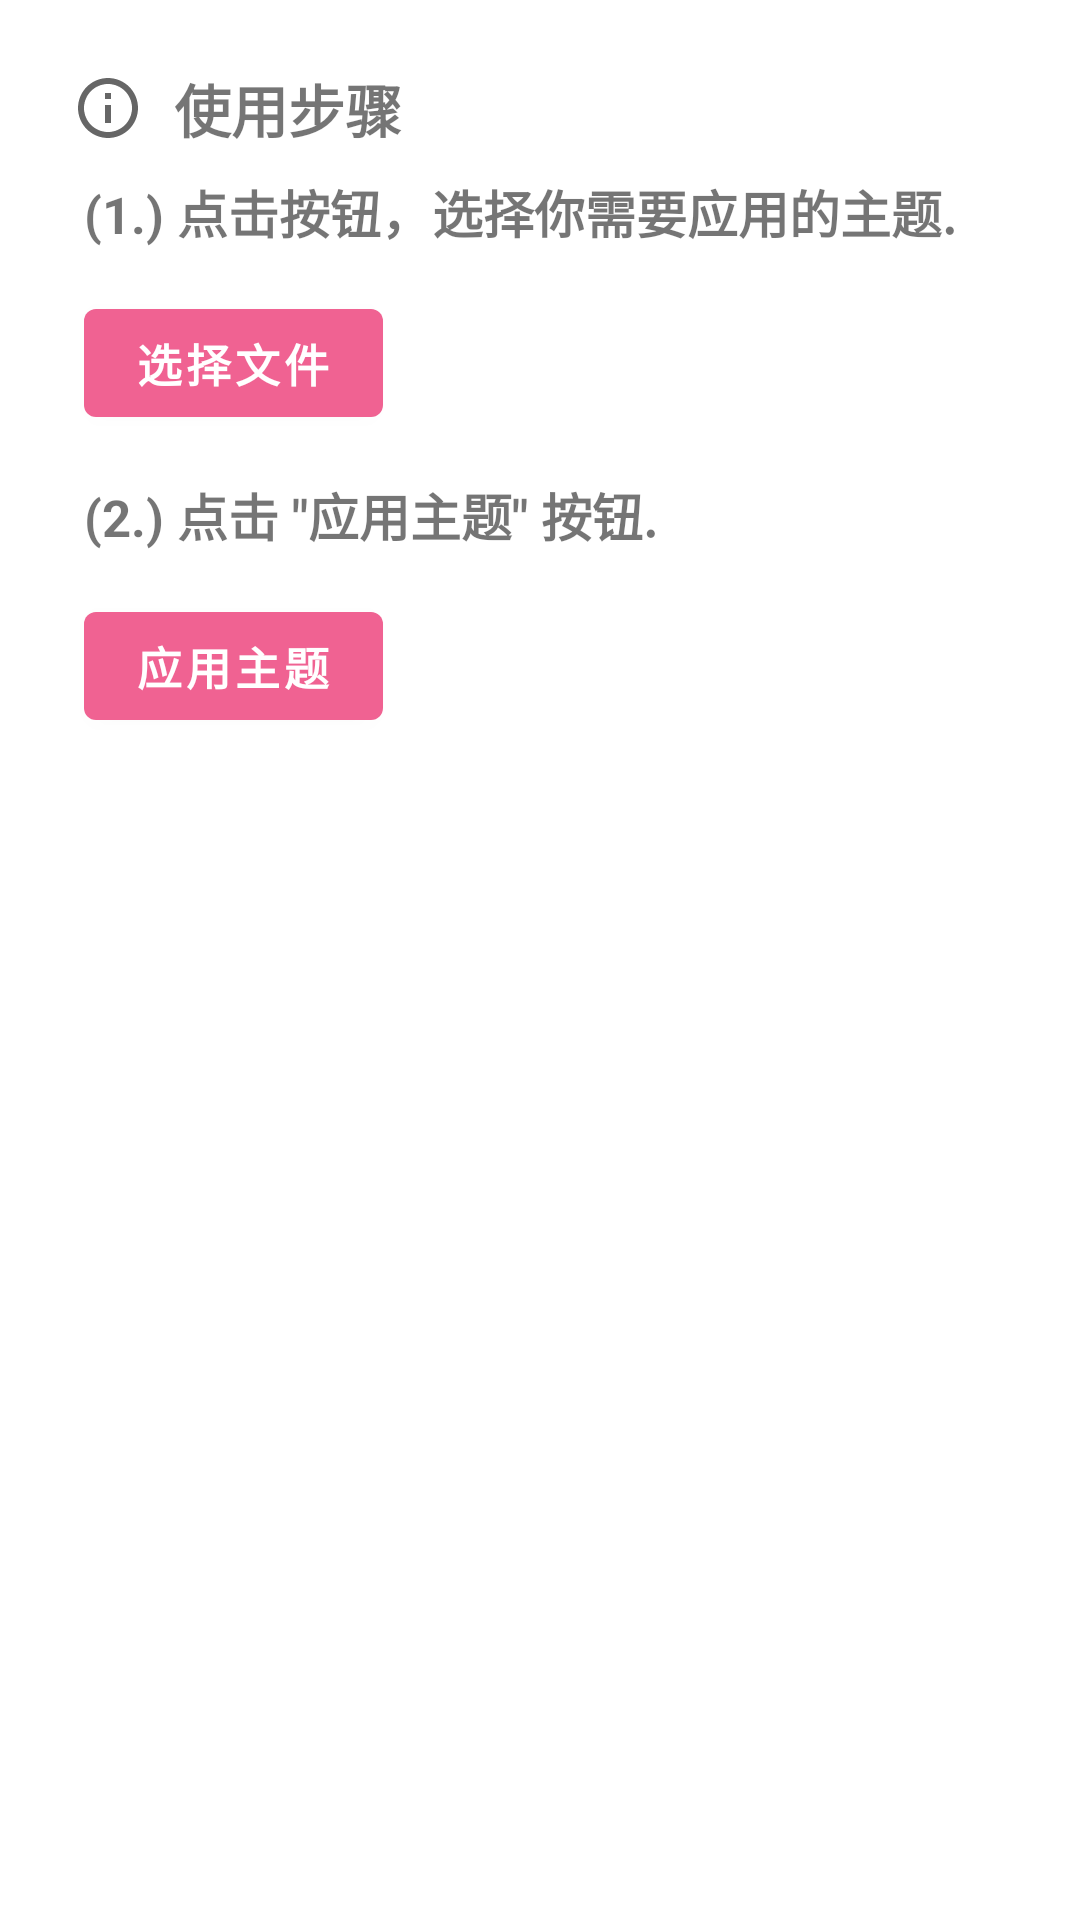

The Android layout XML behind this screen, and the referenced resources:
<!-- AndroidManifest.xml: application theme AppTheme -->
<!-- res/layout/activity_apply_theme.xml -->
<?xml version="1.0" encoding="utf-8"?>
<LinearLayout xmlns:android="http://schemas.android.com/apk/res/android"
    xmlns:app="http://schemas.android.com/apk/res-auto"
    android:layout_width="match_parent"
    android:layout_height="match_parent"
    android:orientation="vertical"
    android:padding="21dp">

    <LinearLayout
        android:layout_width="match_parent"
        android:layout_height="wrap_content"
        android:orientation="horizontal">

        <ImageView
            android:layout_width="wrap_content"
            android:layout_height="wrap_content"
            android:layout_gravity="center"
            android:padding="3dp"
            android:src="@drawable/ic_info_outline_black_24dp" />

        <TextView
            android:layout_width="match_parent"
            android:layout_height="wrap_content"
            android:layout_gravity="center"
            android:layout_marginHorizontal="7dp"
            android:text="@string/how_to_use"
            android:textSize="19sp"
            android:textStyle="bold" />
    </LinearLayout>

    <TextView
        android:layout_width="match_parent"
        android:layout_height="wrap_content"
        android:padding="7dp"
        android:text="@string/step_1"
        android:textSize="17sp"
        android:textStyle="bold" />

    <com.google.android.material.button.MaterialButton
        android:id="@+id/mb_chooseFile"
        android:layout_width="wrap_content"
        android:layout_height="wrap_content"
        android:layout_margin="7dp"
        android:paddingHorizontal="17dp"
        android:text="@string/select_file"
        android:textSize="15sp"
        android:textStyle="bold"
        app:icon="@drawable/ic_insert_drive_file_black_24dp"
        app:iconGravity="textStart"
        app:iconSize="17dp" />

    <TextView
        android:layout_width="match_parent"
        android:layout_height="wrap_content"
        android:padding="7dp"
        android:text="@string/step_2"
        android:textSize="17sp"
        android:textStyle="bold" />

    <com.google.android.material.button.MaterialButton
        android:id="@+id/mb_applyTheme"
        android:layout_width="wrap_content"
        android:layout_height="wrap_content"
        android:layout_margin="7dp"
        android:paddingHorizontal="17dp"
        android:text="@string/apply_theme"
        android:textSize="15sp"
        android:textStyle="bold"
        app:icon="@drawable/ic_settings_black_24dp"
        app:iconGravity="textStart"
        app:iconSize="17dp" />

    <TextView
        android:id="@+id/tv_filePath"
        android:layout_width="match_parent"
        android:layout_height="wrap_content"
        android:padding="7dp"
        android:textSize="17sp"
        android:textStyle="bold" />
</LinearLayout>
<!-- resources referenced by this layout -->
<resources>
  <!-- drawable ic_info_outline_black_24dp (drawable) -->
  <vector xmlns:android="http://schemas.android.com/apk/res/android"
      android:width="24dp"
      android:height="24dp"
      android:viewportWidth="24.0"
      android:viewportHeight="24.0">
  
      <path
          android:fillColor="?attr/colorControlNormal"
          android:pathData="M11,17h2v-6h-2v6zM12,2C6.48,2 2,6.48 2,12s4.48,10 10,10 10,-4.48 10,-10S17.52,2 12,2zM12,20c-4.41,0 -8,-3.59 -8,-8s3.59,-8 8,-8 8,3.59 8,8 -3.59,8 -8,8zM11,9h2L13,7h-2v2z" />
  </vector>
  <string name="apply_theme">应用主题</string>
  <string name="how_to_use">使用步骤</string>
  <string name="select_file">选择文件</string>
  <string name="step_1">(1.) 点击按钮，选择你需要应用的主题. </string>
  <string name="step_2">(2.) 点击 \"应用主题\" 按钮. </string>
  <style name="AppTheme" parent="Theme.MaterialComponents.DayNight.NoActionBar">
          
          <item name="colorPrimary">@color/colorPrimary</item>
          <item name="colorPrimaryDark">@color/colorPrimaryDark</item>
          <item name="android:statusBarColor">?attr/colorSurface</item>
      </style>
  <color name="colorPrimary">#F06292</color>
  <color name="colorPrimaryDark">#D81B60</color>
</resources>
